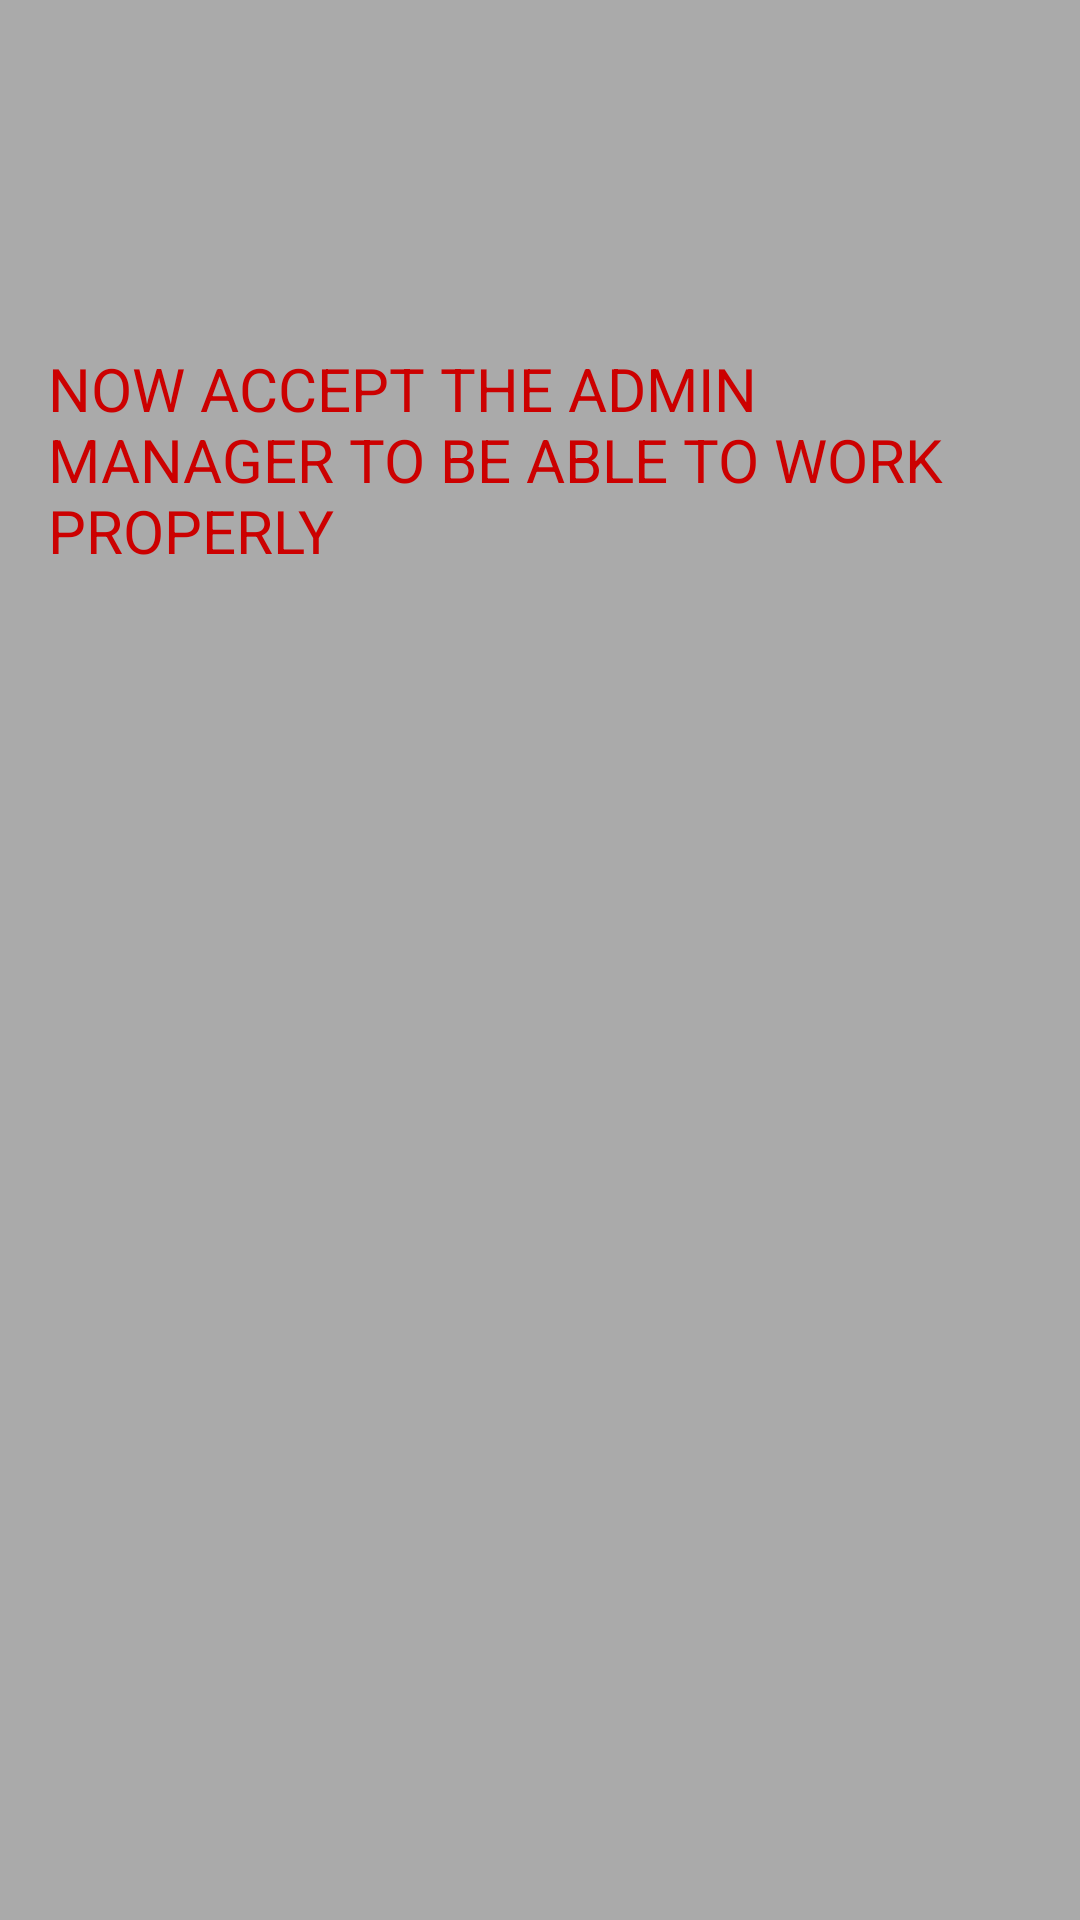

Layout XML and referenced resources for this Android screen:
<!-- AndroidManifest.xml: application theme AppTheme -->
<!-- res/layout/dialogalertlayout.xml -->
<?xml version="1.0" encoding="utf-8"?>
<RelativeLayout xmlns:android="http://schemas.android.com/apk/res/android"
    android:layout_width="fill_parent"
    android:background="@android:color/darker_gray"
    android:paddingLeft="@dimen/activity_horizontal_margin"
    android:paddingRight="@dimen/activity_horizontal_margin"
    android:paddingTop="@dimen/activity_vertical_margin"
    android:paddingBottom="@dimen/activity_vertical_margin"
    android:layout_height="fill_parent">

    <ImageView
        android:id="@+id/img_icon"
        android:layout_width="80dp"
        android:layout_height="80dp"
        android:src="@drawable/prisoner_icon"
        android:layout_centerHorizontal="true"
        android:padding="5dp"/>

    <TextView
        android:text="NOW ACCEPT THE ADMIN MANAGER TO BE ABLE TO WORK PROPERLY"
        android:id="@+id/dialogtext"
        android:textSize="20dp"
        android:layout_below="@id/img_icon"
        android:layout_centerHorizontal="true"
        android:layout_marginBottom="20dp"
        android:layout_marginTop="20dp"
        android:textColor="@android:color/holo_red_dark"
        android:layout_width="wrap_content"
        android:layout_height="wrap_content"/>

    <ImageButton
        android:onClick="btnExitClicked"
        android:id="@+id/btnExit"
        android:background="@android:color/transparent"

        android:layout_centerHorizontal="true"
        android:layout_below="@id/dialogtext"
        android:layout_width="100dp"
        android:layout_height="30dp"
        android:scaleType="fitCenter"
        android:src="@drawable/ok_button_icon"/>
</RelativeLayout>
<!-- resources referenced by this layout -->
<resources>
  <dimen name="activity_horizontal_margin">16dp</dimen>
  <dimen name="activity_vertical_margin">16dp</dimen>
  <style name="AppTheme" parent="Base.Theme.AppCompat.Light.DarkActionBar">
          
          <item name="colorPrimary">@color/colorPrimary</item>
          <item name="colorPrimaryDark">@color/colorPrimaryDark</item>
          <item name="colorAccent">@color/colorAccent</item>
      </style>
  <color name="colorPrimary">#3F51B5</color>
  <color name="colorPrimaryDark">#303F9F</color>
  <color name="colorAccent">#FF4081</color>
</resources>
